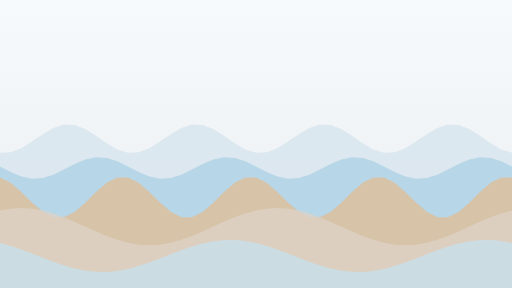
t = 0.00 s
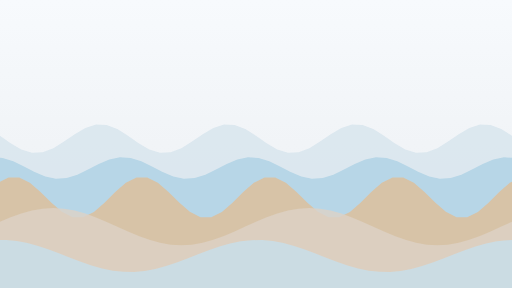
t = 6.00 s
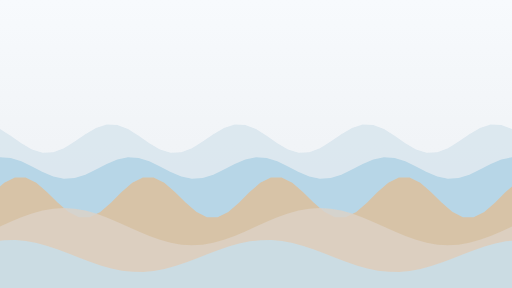
t = 8.00 s

The animated SVG that drew these frames (rendered in a browser with its animation timeline set to each time). Animation: 5 SMIL elements (animateTransform=5); frames cover the first 8.00 s, repeats indefinitely.

<svg xmlns="http://www.w3.org/2000/svg" viewBox="0 0 1920 1080" width="1920" height="1080" preserveAspectRatio="xMidYMid slice"><defs><linearGradient id="g" x1="0" y1="0" x2="0" y2="1"><stop offset="0" stop-color="#F7FAFD"/><stop offset="1" stop-color="#EBEEF1"/></linearGradient></defs><rect width="1920" height="1080" fill="url(#g)"/><path fill="#D7E5EE" fill-opacity="0.8" d="M-960 1080V520L-960 572.8L-920 571.1L-880 555.8L-840 530.8L-800 503L-760 479.7L-720 467.2L-680 468.9L-640 484.2L-600 509.2L-560 537L-520 560.3L-480 572.8L-440 571.1L-400 555.8L-360 530.8L-320 503L-280 479.7L-240 467.2L-200 468.9L-160 484.2L-120 509.2L-80 537L-40 560.3L0 572.8L40 571.1L80 555.8L120 530.8L160 503L200 479.7L240 467.2L280 468.9L320 484.2L360 509.2L400 537L440 560.3L480 572.8L520 571.1L560 555.8L600 530.8L640 503L680 479.7L720 467.2L760 468.9L800 484.2L840 509.2L880 537L920 560.3L960 572.8L1000 571.1L1040 555.8L1080 530.8L1120 503L1160 479.7L1200 467.2L1240 468.9L1280 484.2L1320 509.2L1360 537L1400 560.3L1440 572.8L1480 571.1L1520 555.8L1560 530.8L1600 503L1640 479.7L1680 467.2L1720 468.9L1760 484.2L1800 509.2L1840 537L1880 560.3L1920 572.8L1960 571.1L2000 555.8L2040 530.8L2080 503L2120 479.7L2160 467.2L2200 468.9L2240 484.2L2280 509.2L2320 537L2360 560.3L2400 572.8L2440 571.1L2480 555.8L2520 530.8L2560 503L2600 479.7L2640 467.2L2680 468.9L2720 484.2L2760 509.2L2800 537L2840 560.3L2880 572.8V1080Z"><animateTransform attributeName="transform" type="translate" from="0 0" to="480 0" dur="24s" repeatCount="indefinite"/></path><path fill="#AED3E5" fill-opacity="0.8" d="M-960 1080V630L-960 624.3L-920 645.2L-880 662.1L-840 670.3L-800 667.7L-760 655L-720 635.7L-680 614.8L-640 597.9L-600 589.7L-560 592.3L-520 605L-480 624.3L-440 645.2L-400 662.1L-360 670.3L-320 667.7L-280 655L-240 635.7L-200 614.8L-160 597.9L-120 589.7L-80 592.3L-40 605L0 624.3L40 645.2L80 662.1L120 670.3L160 667.7L200 655L240 635.7L280 614.8L320 597.9L360 589.7L400 592.3L440 605L480 624.3L520 645.2L560 662.1L600 670.3L640 667.7L680 655L720 635.7L760 614.8L800 597.9L840 589.7L880 592.3L920 605L960 624.3L1000 645.2L1040 662.1L1080 670.3L1120 667.7L1160 655L1200 635.7L1240 614.8L1280 597.9L1320 589.7L1360 592.3L1400 605L1440 624.3L1480 645.2L1520 662.1L1560 670.3L1600 667.7L1640 655L1680 635.7L1720 614.8L1760 597.9L1800 589.7L1840 592.3L1880 605L1920 624.3L1960 645.2L2000 662.1L2040 670.3L2080 667.7L2120 655L2160 635.7L2200 614.8L2240 597.9L2280 589.7L2320 592.3L2360 605L2400 624.3L2440 645.2L2480 662.1L2520 670.3L2560 667.7L2600 655L2640 635.7L2680 614.8L2720 597.9L2760 589.7L2800 592.3L2840 605L2880 624.3V1080Z"><animateTransform attributeName="transform" type="translate" from="0 0" to="480 0" dur="32s" repeatCount="indefinite"/></path><path fill="#E0BE98" fill-opacity="0.8" d="M-960 1080V740L-960 665.2L-920 685L-880 719.6L-840 759.6L-800 794.4L-760 814.6L-720 814.8L-680 795L-640 760.4L-600 720.4L-560 685.6L-520 665.4L-480 665.2L-440 685L-400 719.6L-360 759.6L-320 794.4L-280 814.6L-240 814.8L-200 795L-160 760.4L-120 720.4L-80 685.6L-40 665.4L0 665.2L40 685L80 719.6L120 759.6L160 794.4L200 814.6L240 814.8L280 795L320 760.4L360 720.4L400 685.6L440 665.4L480 665.2L520 685L560 719.6L600 759.6L640 794.4L680 814.6L720 814.8L760 795L800 760.4L840 720.4L880 685.6L920 665.4L960 665.2L1000 685L1040 719.6L1080 759.6L1120 794.4L1160 814.6L1200 814.8L1240 795L1280 760.4L1320 720.4L1360 685.6L1400 665.4L1440 665.2L1480 685L1520 719.6L1560 759.6L1600 794.4L1640 814.6L1680 814.8L1720 795L1760 760.4L1800 720.4L1840 685.6L1880 665.4L1920 665.2L1960 685L2000 719.6L2040 759.6L2080 794.4L2120 814.6L2160 814.8L2200 795L2240 760.4L2280 720.4L2320 685.6L2360 665.4L2400 665.2L2440 685L2480 719.6L2520 759.6L2560 794.4L2600 814.6L2640 814.8L2680 795L2720 760.4L2760 720.4L2800 685.6L2840 665.4L2880 665.2V1080Z"><animateTransform attributeName="transform" type="translate" from="0 0" to="480 0" dur="40s" repeatCount="indefinite"/></path><path fill="#DED3C7" fill-opacity="0.8" d="M-1920 1080V850L-1920 789.5L-1880 782.5L-1840 780.2L-1800 782.6L-1760 789.6L-1720 800.8L-1680 815.2L-1640 832.1L-1600 850.2L-1560 868.2L-1520 885L-1480 899.5L-1440 910.5L-1400 917.5L-1360 919.8L-1320 917.4L-1280 910.4L-1240 899.2L-1200 884.8L-1160 867.9L-1120 849.8L-1080 831.8L-1040 815L-1000 800.5L-960 789.5L-920 782.5L-880 780.2L-840 782.6L-800 789.6L-760 800.8L-720 815.2L-680 832.1L-640 850.2L-600 868.2L-560 885L-520 899.5L-480 910.5L-440 917.5L-400 919.8L-360 917.4L-320 910.4L-280 899.2L-240 884.8L-200 867.9L-160 849.8L-120 831.8L-80 815L-40 800.5L0 789.5L40 782.5L80 780.2L120 782.6L160 789.6L200 800.8L240 815.2L280 832.1L320 850.2L360 868.2L400 885L440 899.5L480 910.5L520 917.5L560 919.8L600 917.4L640 910.4L680 899.2L720 884.8L760 867.9L800 849.8L840 831.8L880 815L920 800.5L960 789.5L1000 782.5L1040 780.2L1080 782.6L1120 789.6L1160 800.8L1200 815.2L1240 832.1L1280 850.2L1320 868.2L1360 885L1400 899.5L1440 910.5L1480 917.5L1520 919.8L1560 917.4L1600 910.4L1640 899.2L1680 884.8L1720 867.9L1760 849.8L1800 831.8L1840 815L1880 800.5L1920 789.5L1960 782.5L2000 780.2L2040 782.6L2080 789.6L2120 800.8L2160 815.2L2200 832.1L2240 850.2L2280 868.2L2320 885L2360 899.5L2400 910.5L2440 917.5L2480 919.8L2520 917.4L2560 910.4L2600 899.2L2640 884.8L2680 867.9L2720 849.8L2760 831.8L2800 815L2840 800.5L2880 789.5L2920 782.5L2960 780.2L3000 782.6L3040 789.6L3080 800.8L3120 815.2L3160 832.1L3200 850.2L3240 868.2L3280 885L3320 899.5L3360 910.5L3400 917.5L3440 919.8L3480 917.4L3520 910.4L3560 899.2L3600 884.8L3640 867.9L3680 849.8L3720 831.8L3760 815L3800 800.5L3840 789.5V1080Z"><animateTransform attributeName="transform" type="translate" from="0 0" to="960 0" dur="48s" repeatCount="indefinite"/></path><path fill="#C7E0ED" fill-opacity="0.8" d="M-1920 1080V960L-1920 911.4L-1880 922.2L-1840 935.6L-1800 950.7L-1760 966.4L-1720 981.6L-1680 995.4L-1640 1006.8L-1600 1015L-1560 1019.4L-1520 1019.8L-1480 1016.1L-1440 1008.6L-1400 997.8L-1360 984.4L-1320 969.3L-1280 953.6L-1240 938.4L-1200 924.6L-1160 913.2L-1120 905L-1080 900.6L-1040 900.2L-1000 903.9L-960 911.4L-920 922.2L-880 935.6L-840 950.7L-800 966.4L-760 981.6L-720 995.4L-680 1006.8L-640 1015L-600 1019.4L-560 1019.8L-520 1016.1L-480 1008.6L-440 997.8L-400 984.4L-360 969.3L-320 953.6L-280 938.4L-240 924.6L-200 913.2L-160 905L-120 900.6L-80 900.2L-40 903.9L0 911.4L40 922.2L80 935.6L120 950.7L160 966.4L200 981.6L240 995.4L280 1006.8L320 1015L360 1019.4L400 1019.8L440 1016.1L480 1008.6L520 997.8L560 984.4L600 969.3L640 953.6L680 938.4L720 924.6L760 913.2L800 905L840 900.6L880 900.2L920 903.9L960 911.4L1000 922.2L1040 935.6L1080 950.7L1120 966.4L1160 981.6L1200 995.4L1240 1006.8L1280 1015L1320 1019.4L1360 1019.8L1400 1016.1L1440 1008.6L1480 997.8L1520 984.4L1560 969.3L1600 953.6L1640 938.4L1680 924.6L1720 913.2L1760 905L1800 900.6L1840 900.2L1880 903.9L1920 911.4L1960 922.2L2000 935.6L2040 950.7L2080 966.4L2120 981.6L2160 995.4L2200 1006.8L2240 1015L2280 1019.4L2320 1019.8L2360 1016.1L2400 1008.6L2440 997.8L2480 984.4L2520 969.3L2560 953.6L2600 938.4L2640 924.6L2680 913.2L2720 905L2760 900.6L2800 900.2L2840 903.9L2880 911.4L2920 922.2L2960 935.6L3000 950.7L3040 966.4L3080 981.6L3120 995.4L3160 1006.8L3200 1015L3240 1019.4L3280 1019.8L3320 1016.1L3360 1008.6L3400 997.8L3440 984.4L3480 969.3L3520 953.6L3560 938.4L3600 924.6L3640 913.2L3680 905L3720 900.6L3760 900.2L3800 903.9L3840 911.4V1080Z"><animateTransform attributeName="transform" type="translate" from="0 0" to="960 0" dur="56s" repeatCount="indefinite"/></path></svg>
